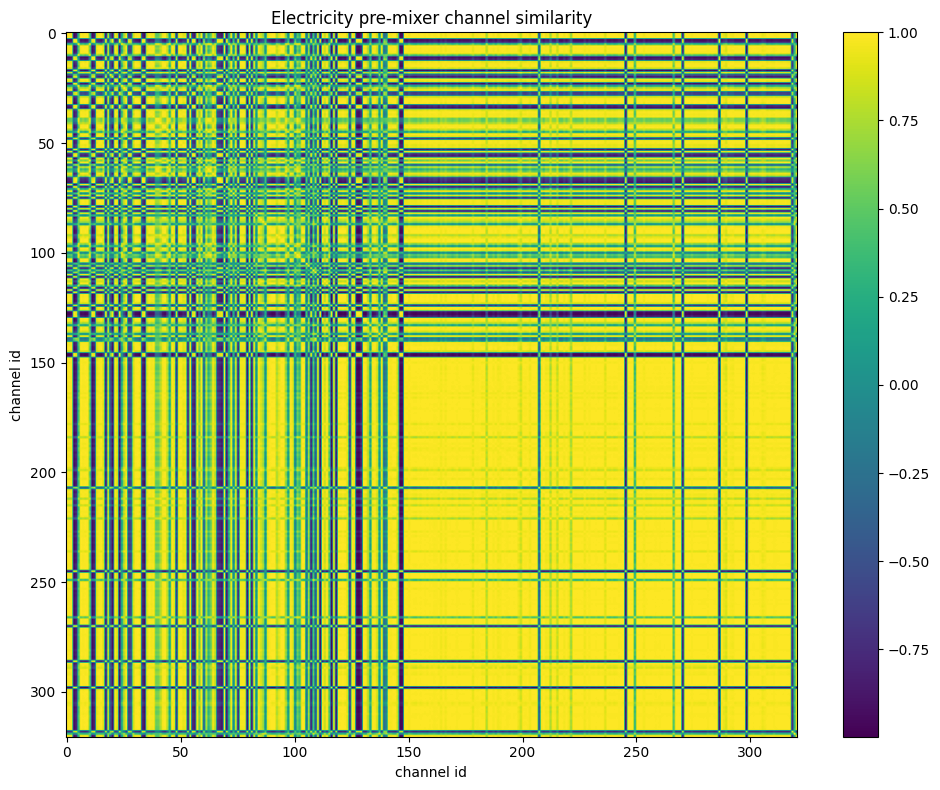

The data file committed next to this chart (first rows):
id, 0, 1, 2, 3, 4, 5, 6, 7, 8, 9, 10, 11, 12, 13, 14, 15, 16, 17, 18, 19, 20, 21, 22
0, 1, 0.9986, 0.9937, -0.9629, -0.8699, 0.3073, 0.9948, 0.9701, 0.9928, 0.9797, 0.4703, -0.941, -0.8527, 0.905, 0.9624, 0.9911, 0.8497, -0.9511, 0.8491, -0.5059, -0.925, 0.9773, 0.8838
1, 0.9986, 1, 0.9908, -0.9658, -0.8763, 0.3039, 0.9933, 0.9726, 0.9934, 0.9781, 0.4643, -0.9507, -0.8651, 0.9041, 0.9637, 0.9902, 0.8477, -0.9579, 0.8448, -0.5357, -0.929, 0.9744, 0.8822
2, 0.9937, 0.9908, 1, -0.9287, -0.8121, 0.3972, 0.999, 0.9767, 0.9887, 0.9907, 0.5534, -0.9115, -0.7985, 0.9331, 0.9767, 0.9949, 0.888, -0.9129, 0.8975, -0.4662, -0.8807, 0.9908, 0.9148
3, -0.9629, -0.9658, -0.9287, 1, 0.9672, -0.05676, -0.9333, -0.8916, -0.9444, -0.8993, -0.2257, 0.9665, 0.9512, -0.7808, -0.8667, -0.9294, -0.6993, 0.9948, -0.6801, 0.5834, 0.9807, -0.8895, -0.7555
4, -0.8699, -0.8763, -0.8121, 0.9672, 1, 0.1728, -0.8187, -0.7756, -0.8495, -0.768, 0.004795, 0.9098, 0.9577, -0.6134, -0.7341, -0.8157, -0.5185, 0.9733, -0.4976, 0.5623, 0.9849, -0.7626, -0.5795
5, 0.3073, 0.3039, 0.3972, -0.05676, 0.1728, 1, 0.3988, 0.4806, 0.3656, 0.4815, 0.9806, -0.1634, 0.1233, 0.6603, 0.533, 0.4113, 0.7387, -0.04158, 0.73, -0.07582, 0.03566, 0.4801, 0.6796
6, 0.9948, 0.9933, 0.999, -0.9333, -0.8187, 0.3988, 1, 0.9822, 0.9924, 0.9938, 0.5529, -0.9244, -0.8105, 0.9397, 0.9805, 0.9973, 0.8945, -0.9197, 0.8933, -0.4985, -0.8851, 0.99, 0.9219
7, 0.9701, 0.9726, 0.9767, -0.8916, -0.7756, 0.4806, 0.9822, 1, 0.9882, 0.9876, 0.6227, -0.9006, -0.7579, 0.9609, 0.9962, 0.9837, 0.9277, -0.8908, 0.9185, -0.5028, -0.8574, 0.9849, 0.938
8, 0.9928, 0.9934, 0.9887, -0.9444, -0.8495, 0.3656, 0.9924, 0.9882, 1, 0.9848, 0.5217, -0.9305, -0.823, 0.9269, 0.9795, 0.9935, 0.8799, -0.938, 0.8717, -0.5102, -0.9137, 0.9857, 0.9042
9, 0.9797, 0.9781, 0.9907, -0.8993, -0.768, 0.4815, 0.9938, 0.9876, 0.9848, 1, 0.6242, -0.9111, -0.7711, 0.9709, 0.989, 0.9945, 0.9367, -0.8849, 0.917, -0.5161, -0.8422, 0.9891, 0.9579
10, 0.4703, 0.4643, 0.5534, -0.2257, 0.004795, 0.9806, 0.5529, 0.6227, 0.5217, 0.6242, 1, -0.3074, -0.02446, 0.772, 0.6722, 0.5627, 0.837, -0.2077, 0.8385, -0.1136, -0.1372, 0.6294, 0.785
11, -0.941, -0.9507, -0.9115, 0.9665, 0.9098, -0.1634, -0.9244, -0.9006, -0.9305, -0.9111, -0.3074, 1, 0.9558, -0.8349, -0.879, -0.9242, -0.7619, 0.9671, -0.6908, 0.7475, 0.9204, -0.8726, -0.8207
12, -0.8527, -0.8651, -0.7985, 0.9512, 0.9577, 0.1233, -0.8105, -0.7579, -0.823, -0.7711, -0.02446, 0.9558, 1, -0.6413, -0.7243, -0.8062, -0.5432, 0.9555, -0.4823, 0.7407, 0.9255, -0.7357, -0.6232
13, 0.905, 0.9041, 0.9331, -0.7808, -0.6134, 0.6603, 0.9397, 0.9609, 0.9269, 0.9709, 0.772, -0.8349, -0.6413, 1, 0.9721, 0.9454, 0.9886, -0.7668, 0.9452, -0.5157, -0.7051, 0.9505, 0.9957
14, 0.9624, 0.9637, 0.9767, -0.8667, -0.7341, 0.533, 0.9805, 0.9962, 0.9795, 0.989, 0.6722, -0.879, -0.7243, 0.9721, 1, 0.9815, 0.9451, -0.862, 0.9425, -0.4805, -0.8219, 0.9891, 0.9533
15, 0.9911, 0.9902, 0.9949, -0.9294, -0.8157, 0.4113, 0.9973, 0.9837, 0.9935, 0.9945, 0.5627, -0.9242, -0.8062, 0.9454, 0.9815, 1, 0.9051, -0.9146, 0.8899, -0.5137, -0.8807, 0.9909, 0.9306
16, 0.8497, 0.8477, 0.888, -0.6993, -0.5185, 0.7387, 0.8945, 0.9277, 0.8799, 0.9367, 0.837, -0.7619, -0.5432, 0.9886, 0.9451, 0.9051, 1, -0.6835, 0.948, -0.4626, -0.6224, 0.9186, 0.9907
17, -0.9511, -0.9579, -0.9129, 0.9948, 0.9733, -0.04158, -0.9197, -0.8908, -0.938, -0.8849, -0.2077, 0.9671, 0.9555, -0.7668, -0.862, -0.9146, -0.6835, 1, -0.6677, 0.6014, 0.9873, -0.8749, -0.7359
18, 0.8491, 0.8448, 0.8975, -0.6801, -0.4976, 0.73, 0.8933, 0.9185, 0.8717, 0.917, 0.8385, -0.6908, -0.4823, 0.9452, 0.9425, 0.8899, 0.948, -0.6677, 1, -0.2607, -0.623, 0.9324, 0.9295
19, -0.5059, -0.5357, -0.4662, 0.5834, 0.5623, -0.07582, -0.4985, -0.5028, -0.5102, -0.5161, -0.1136, 0.7475, 0.7407, -0.5157, -0.4805, -0.5137, -0.4626, 0.6014, -0.2607, 1, 0.5064, -0.4234, -0.5349
20, -0.925, -0.929, -0.8807, 0.9807, 0.9849, 0.03566, -0.8851, -0.8574, -0.9137, -0.8422, -0.1372, 0.9204, 0.9255, -0.7051, -0.8219, -0.8807, -0.6224, 0.9873, -0.623, 0.5064, 1, -0.8452, -0.6672
21, 0.9773, 0.9744, 0.9908, -0.8895, -0.7626, 0.4801, 0.99, 0.9849, 0.9857, 0.9891, 0.6294, -0.8726, -0.7357, 0.9505, 0.9891, 0.9909, 0.9186, -0.8749, 0.9324, -0.4234, -0.8452, 1, 0.9327
22, 0.8838, 0.8822, 0.9148, -0.7555, -0.5795, 0.6796, 0.9219, 0.938, 0.9042, 0.9579, 0.785, -0.8207, -0.6232, 0.9957, 0.9533, 0.9306, 0.9907, -0.7359, 0.9295, -0.5349, -0.6672, 0.9327, 1
23, -0.9411, -0.9456, -0.9003, 0.9931, 0.9836, 0.01422, -0.9041, -0.8658, -0.9236, -0.8614, -0.1583, 0.9417, 0.9465, -0.7262, -0.8358, -0.8989, -0.6412, 0.9949, -0.6405, 0.5422, 0.9948, -0.8611, -0.6936
24, 0.1479, 0.1448, 0.2399, 0.1076, 0.3229, 0.9804, 0.2419, 0.3434, 0.2138, 0.33, 0.9363, -0.00254, 0.2839, 0.5278, 0.3958, 0.2542, 0.6206, 0.1144, 0.619, 0.03903, 0.1821, 0.3312, 0.545
25, 0.7464, 0.7341, 0.8133, -0.5446, -0.3374, 0.7687, 0.8, 0.8047, 0.7569, 0.8236, 0.8673, -0.5351, -0.3196, 0.8608, 0.8462, 0.7925, 0.8804, -0.5161, 0.964, -0.08335, -0.4714, 0.8517, 0.8547
26, 0.9665, 0.9675, 0.9815, -0.8749, -0.7355, 0.5314, 0.9857, 0.9896, 0.9777, 0.9962, 0.6667, -0.8979, -0.7466, 0.9804, 0.9947, 0.9875, 0.951, -0.8641, 0.9339, -0.5259, -0.8151, 0.9876, 0.9682
27, -0.6866, -0.6952, -0.6115, 0.8423, 0.9396, 0.4559, -0.6134, -0.5501, -0.6474, -0.5346, 0.2973, 0.7455, 0.8811, -0.3335, -0.5007, -0.599, -0.219, 0.8586, -0.2519, 0.4217, 0.8935, -0.543, -0.2886
28, -0.6345, -0.6383, -0.5572, 0.7986, 0.9094, 0.5276, -0.5558, -0.4813, -0.5883, -0.4717, 0.3676, 0.6806, 0.8326, -0.258, -0.4305, -0.5398, -0.1452, 0.81, -0.1844, 0.3352, 0.8588, -0.4837, -0.2135
29, 0.8471, 0.8311, 0.8721, -0.7403, -0.6354, 0.3875, 0.8543, 0.8362, 0.847, 0.8318, 0.5422, -0.6247, -0.508, 0.7612, 0.8434, 0.8413, 0.7351, -0.7208, 0.8644, 0.003948, -0.7428, 0.889, 0.7234
30, 0.9791, 0.9799, 0.9884, -0.8993, -0.7746, 0.4816, 0.9922, 0.9956, 0.99, 0.9965, 0.6252, -0.9073, -0.7682, 0.9662, 0.996, 0.994, 0.9329, -0.8907, 0.9222, -0.508, -0.8519, 0.993, 0.9493
31, 0.9916, 0.9899, 0.9949, -0.928, -0.8163, 0.41, 0.9971, 0.9897, 0.9951, 0.9938, 0.5628, -0.9195, -0.7978, 0.9455, 0.9848, 0.9951, 0.9013, -0.9178, 0.8979, -0.4868, -0.8875, 0.9896, 0.924
32, 0.9948, 0.9973, 0.9794, -0.9801, -0.9055, 0.2496, 0.9838, 0.9623, 0.9892, 0.966, 0.4113, -0.9651, -0.8936, 0.8841, 0.948, 0.9819, 0.8222, -0.9743, 0.8078, -0.5654, -0.9488, 0.9586, 0.8613
33, -0.817, -0.8227, -0.7518, 0.9411, 0.9887, 0.2774, -0.7578, -0.6952, -0.7835, -0.6999, 0.1128, 0.8826, 0.9637, -0.5317, -0.6521, -0.7519, -0.4254, 0.9431, -0.3977, 0.5747, 0.9519, -0.6876, -0.502
34, -0.9443, -0.948, -0.9044, 0.9978, 0.9794, 0.004827, -0.9093, -0.8624, -0.9223, -0.8706, -0.1643, 0.9604, 0.9634, -0.7413, -0.8341, -0.9055, -0.6558, 0.9935, -0.6337, 0.5903, 0.9834, -0.8598, -0.7158
35, 0.8652, 0.8672, 0.9, -0.7208, -0.5481, 0.7258, 0.9071, 0.9484, 0.899, 0.9435, 0.8272, -0.7798, -0.5685, 0.9895, 0.9639, 0.9147, 0.9919, -0.7142, 0.961, -0.4742, -0.6537, 0.9327, 0.9835
36, 0.9801, 0.9748, 0.9954, -0.8947, -0.76, 0.4597, 0.9926, 0.9692, 0.9759, 0.9895, 0.6112, -0.879, -0.7495, 0.9449, 0.9766, 0.9896, 0.909, -0.873, 0.9222, -0.4274, -0.8364, 0.993, 0.9315
37, 0.9538, 0.9536, 0.9688, -0.863, -0.7197, 0.545, 0.9751, 0.9789, 0.9664, 0.9928, 0.6741, -0.8996, -0.7412, 0.9879, 0.9832, 0.9806, 0.962, -0.848, 0.9156, -0.5632, -0.7942, 0.9736, 0.9817
38, 0.9663, 0.9636, 0.9798, -0.8711, -0.7488, 0.4902, 0.979, 0.9875, 0.9798, 0.9788, 0.6402, -0.85, -0.7058, 0.9426, 0.9902, 0.9784, 0.9158, -0.8635, 0.941, -0.3809, -0.842, 0.9934, 0.9188
39, 0.4711, 0.4703, 0.5391, -0.2485, -0.05568, 0.935, 0.5466, 0.6536, 0.5428, 0.6235, 0.9523, -0.3402, -0.05439, 0.7727, 0.6824, 0.5616, 0.8406, -0.2507, 0.8077, -0.175, -0.1997, 0.618, 0.7734
40, 0.4956, 0.4947, 0.5645, -0.2752, -0.07202, 0.9501, 0.5727, 0.6679, 0.5639, 0.6513, 0.9675, -0.3754, -0.09067, 0.8021, 0.7005, 0.5916, 0.8682, -0.2693, 0.8195, -0.2295, -0.2075, 0.6426, 0.8112
41, 0.7061, 0.7027, 0.7595, -0.5129, -0.3391, 0.8244, 0.7605, 0.8384, 0.7644, 0.8049, 0.9006, -0.5354, -0.2875, 0.8828, 0.8589, 0.7691, 0.9136, -0.5119, 0.9422, -0.1696, -0.4824, 0.8288, 0.8649
42, 0.9651, 0.9609, 0.9784, -0.8782, -0.7417, 0.5074, 0.9818, 0.9766, 0.9739, 0.9937, 0.6477, -0.8911, -0.7408, 0.9746, 0.9802, 0.9873, 0.948, -0.858, 0.9091, -0.5079, -0.8158, 0.9821, 0.9672
43, 0.9915, 0.9934, 0.9942, -0.9317, -0.8198, 0.4073, 0.9972, 0.9878, 0.9938, 0.9922, 0.5582, -0.9317, -0.8173, 0.9421, 0.9857, 0.9965, 0.898, -0.9232, 0.8937, -0.5286, -0.8856, 0.9888, 0.9239
44, 0.7431, 0.7408, 0.796, -0.5547, -0.3588, 0.8487, 0.8005, 0.8579, 0.7901, 0.8523, 0.926, -0.6157, -0.3677, 0.9383, 0.8869, 0.815, 0.9712, -0.5413, 0.9418, -0.3362, -0.4825, 0.8537, 0.9415
45, 0.1136, 0.1044, 0.2071, 0.1426, 0.356, 0.9646, 0.2073, 0.3028, 0.1779, 0.2983, 0.9176, 0.0439, 0.3335, 0.4989, 0.353, 0.2203, 0.5945, 0.1577, 0.5818, 0.09756, 0.2165, 0.2963, 0.5178
46, 0.998, 0.9994, 0.9901, -0.9642, -0.874, 0.3145, 0.9937, 0.9763, 0.9954, 0.9812, 0.4729, -0.9534, -0.8633, 0.9116, 0.9666, 0.9919, 0.8567, -0.9566, 0.8465, -0.5454, -0.9273, 0.9753, 0.8904
47, 0.9016, 0.9047, 0.9316, -0.7731, -0.6093, 0.6691, 0.9371, 0.9626, 0.9277, 0.9635, 0.7812, -0.8193, -0.6307, 0.9868, 0.9776, 0.9452, 0.9814, -0.7633, 0.9576, -0.5004, -0.7047, 0.9581, 0.9819
48, -0.717, -0.7258, -0.64, 0.8687, 0.9619, 0.3772, -0.65, -0.6111, -0.6976, -0.5917, 0.2279, 0.8024, 0.9012, -0.4209, -0.5514, -0.6477, -0.3168, 0.885, -0.2792, 0.5306, 0.9188, -0.5792, -0.3805
49, 0.9722, 0.9724, 0.9798, -0.8949, -0.7704, 0.4881, 0.9859, 0.9926, 0.986, 0.996, 0.6275, -0.9138, -0.769, 0.9742, 0.9906, 0.9908, 0.9429, -0.885, 0.9077, -0.5404, -0.8445, 0.9841, 0.9607
50, 0.9674, 0.9675, 0.9747, -0.8862, -0.7777, 0.4621, 0.9767, 0.9933, 0.9864, 0.9762, 0.6104, -0.8688, -0.7308, 0.9383, 0.989, 0.978, 0.9065, -0.8842, 0.9206, -0.423, -0.8655, 0.9877, 0.9108
51, 0.8994, 0.8955, 0.9337, -0.7652, -0.5875, 0.674, 0.9366, 0.9438, 0.9161, 0.9656, 0.7882, -0.807, -0.614, 0.991, 0.9628, 0.9434, 0.9861, -0.7419, 0.9521, -0.468, -0.6801, 0.9544, 0.9933
52, 0.9242, 0.9213, 0.9461, -0.8075, -0.6571, 0.6189, 0.9517, 0.9768, 0.9504, 0.9769, 0.7425, -0.8367, -0.6506, 0.9912, 0.9826, 0.9593, 0.9788, -0.7951, 0.9438, -0.4685, -0.7521, 0.9685, 0.9811
53, -0.888, -0.8918, -0.8355, 0.9761, 0.9947, 0.1571, -0.8389, -0.7823, -0.8588, -0.7858, -0.01602, 0.9134, 0.9599, -0.6276, -0.7467, -0.8322, -0.5315, 0.9757, -0.5239, 0.5383, 0.982, -0.782, -0.5964
54, 0.9739, 0.9755, 0.9822, -0.8987, -0.7692, 0.485, 0.9883, 0.9887, 0.9823, 0.9971, 0.6231, -0.9255, -0.7856, 0.9744, 0.9891, 0.9906, 0.9391, -0.8883, 0.9065, -0.5679, -0.8389, 0.9812, 0.9626
55, -0.7772, -0.7872, -0.7053, 0.9125, 0.9744, 0.2875, -0.7179, -0.6727, -0.7538, -0.6696, 0.1359, 0.8806, 0.9595, -0.5138, -0.6228, -0.7207, -0.4189, 0.9212, -0.3463, 0.6495, 0.9306, -0.6439, -0.489
56, -0.8824, -0.8875, -0.8287, 0.9721, 0.9961, 0.1625, -0.8323, -0.7809, -0.8564, -0.7775, -0.01013, 0.9061, 0.9548, -0.6183, -0.7442, -0.8253, -0.5208, 0.9754, -0.5212, 0.5299, 0.9849, -0.778, -0.5838
57, 0.9951, 0.9973, 0.9795, -0.9812, -0.9075, 0.2434, 0.9835, 0.9603, 0.9885, 0.9646, 0.406, -0.9637, -0.8942, 0.8805, 0.946, 0.9811, 0.818, -0.975, 0.806, -0.5595, -0.9504, 0.9581, 0.8575
58, 0.5166, 0.5102, 0.5961, -0.2749, -0.05508, 0.9468, 0.5926, 0.6576, 0.5668, 0.6533, 0.985, -0.3287, -0.05861, 0.7768, 0.7081, 0.6035, 0.843, -0.2574, 0.8658, -0.07833, -0.2006, 0.6759, 0.7869
59, 0.9958, 0.9967, 0.9936, -0.947, -0.8444, 0.3704, 0.9973, 0.9857, 0.9969, 0.9907, 0.5243, -0.9434, -0.8365, 0.9343, 0.9791, 0.9966, 0.8861, -0.9383, 0.8729, -0.5393, -0.9052, 0.9839, 0.915
... 261 more rows
